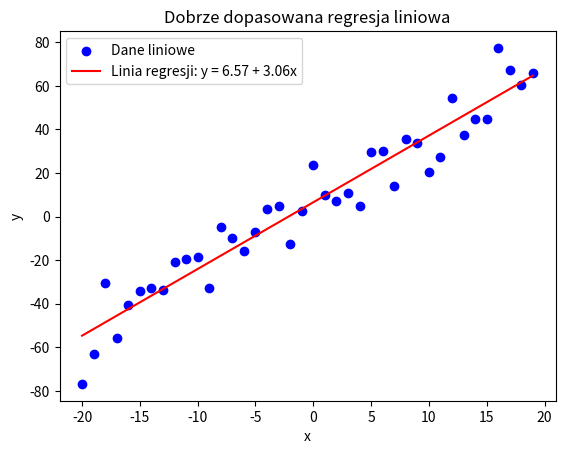

This chart was generated by the following Python code:
import numpy as np
import matplotlib.pyplot as plt


def linear_regression(x, y):
    N = len(x)
    sum_x = np.sum(x)
    sum_y = np.sum(y)
    sum_x2 = np.sum(x**2)
    sum_xy = np.sum(x*y)
    b = (N * sum_xy - sum_x * sum_y) / (N * sum_x2 - sum_x**2)
    a = (sum_y - b * sum_x) / N
    return a, b

x_linear = np.arange(-20, 20)
y_linear = 3 * x_linear + 5 + np.random.normal(scale=10, size=len(x_linear))

a_linear, b_linear = linear_regression(x_linear, y_linear)


plt.scatter(x_linear, y_linear, color='blue', label='Dane liniowe')
plt.plot(x_linear, a_linear + b_linear * x_linear, color='red', label=f'Linia regresji: y = {a_linear:.2f} + {b_linear:.2f}x')
plt.xlabel('x')
plt.ylabel('y')
plt.title('Dobrze dopasowana regresja liniowa')
plt.legend()
plt.show()

a_linear, b_linear

